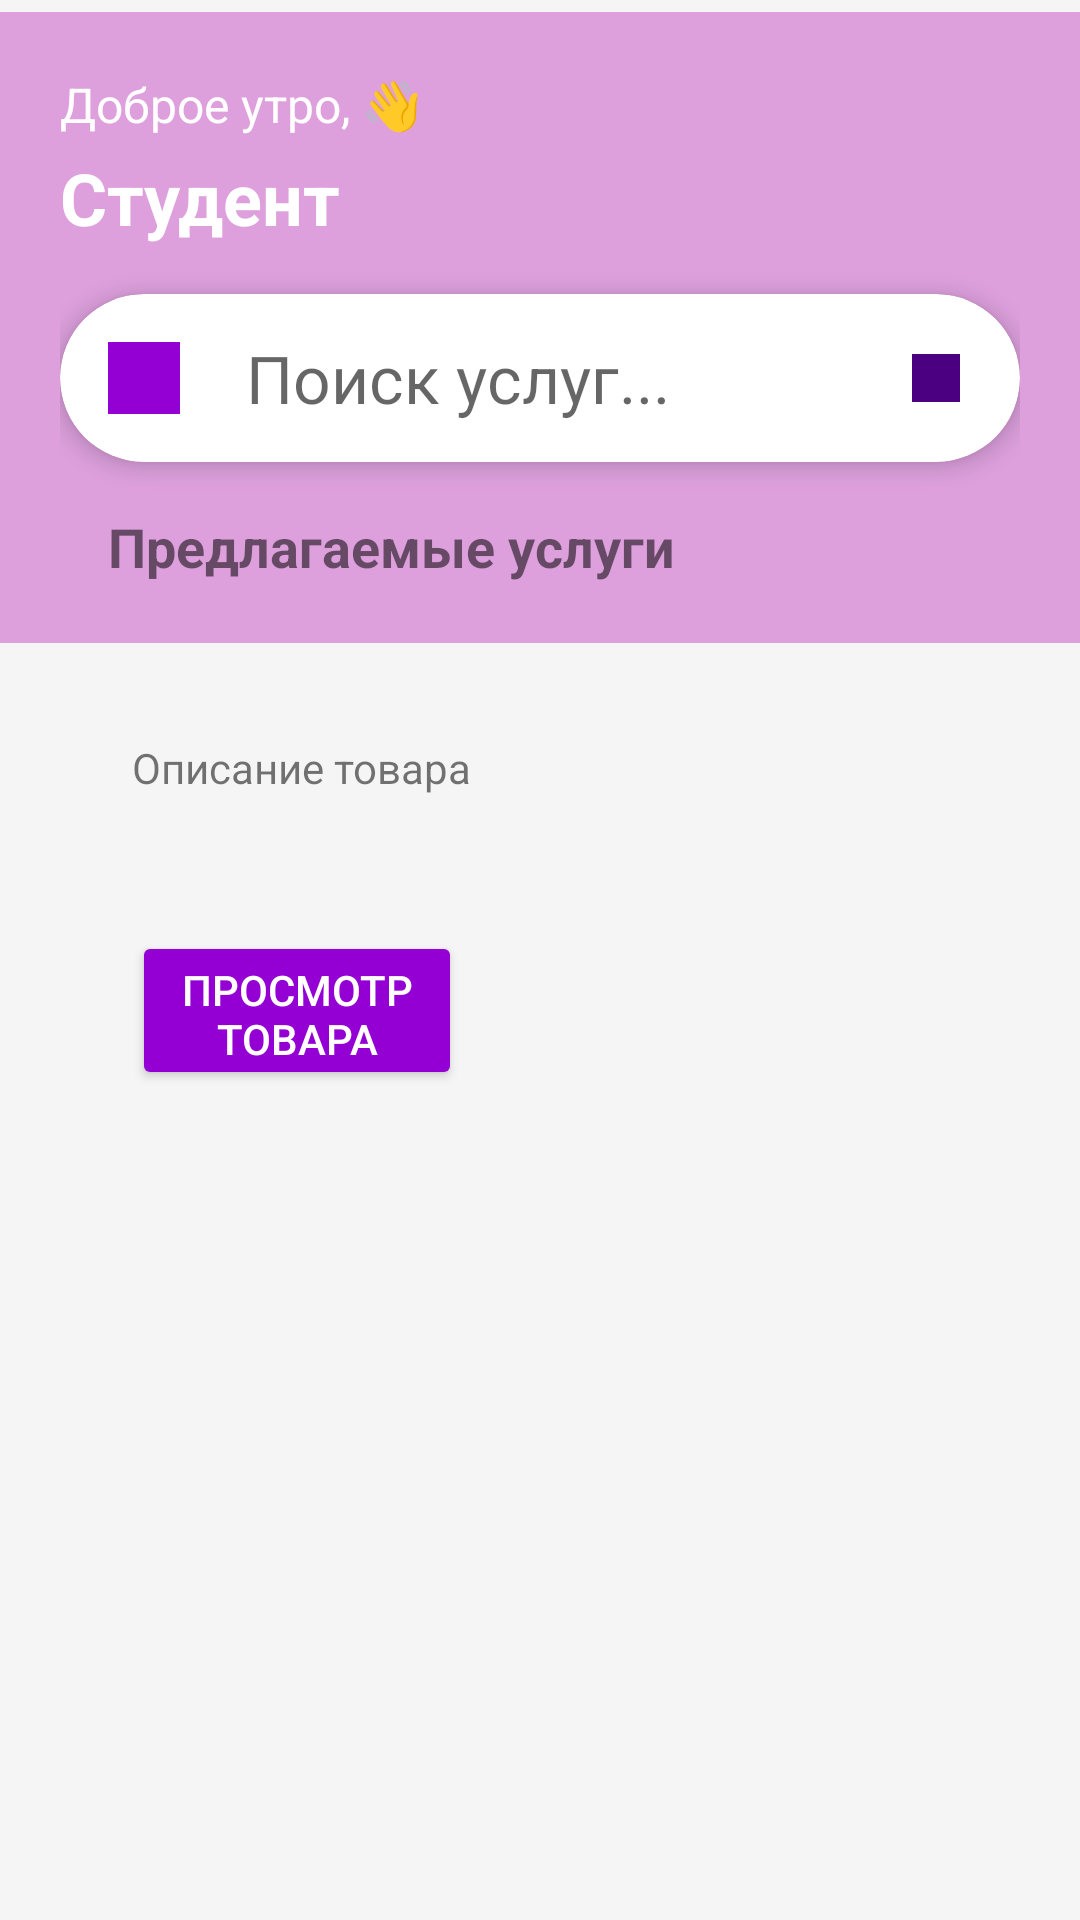

Android layout source for this screen:
<!-- AndroidManifest.xml: application theme Theme.StudyTogether -->
<!-- res/layout/lenta.xml -->
<?xml version="1.0" encoding="utf-8"?>
<androidx.constraintlayout.widget.ConstraintLayout
    xmlns:android="http://schemas.android.com/apk/res/android"
    xmlns:app="http://schemas.android.com/apk/res-auto"
    xmlns:tools="http://schemas.android.com/tools"
    android:layout_width="match_parent"
    android:layout_height="match_parent"
    android:background="#F5F5F5">

    

    

    <LinearLayout
        android:id="@+id/headerLayout"
        android:layout_width="match_parent"
        android:layout_height="wrap_content"
        android:layout_marginTop="4dp"
        android:background="#DDA0DD"
        android:orientation="vertical"
        android:padding="20dp"
        app:layout_constraintTop_toTopOf="parent"
        tools:layout_editor_absoluteX="-16dp">

        <TextView
            android:id="@+id/greetingText"
            android:layout_width="wrap_content"
            android:layout_height="wrap_content"
            android:text="Доброе утро, 👋"
            android:textColor="#FFFFFF"
            android:textSize="16sp" />

        <TextView
            android:id="@+id/userName"
            android:layout_width="wrap_content"
            android:layout_height="wrap_content"
            android:layout_marginTop="4dp"
            android:text="Студент"
            android:textColor="#FFFFFF"
            android:textSize="24sp"
            android:textStyle="bold" />

        
        <androidx.cardview.widget.CardView
            android:layout_width="match_parent"
            android:layout_height="56dp"
            android:layout_marginTop="16dp"
            app:cardBackgroundColor="#FFFFFF"
            app:cardCornerRadius="28dp"
            app:cardElevation="4dp">

            <LinearLayout
                android:layout_width="match_parent"
                android:layout_height="match_parent"
                android:gravity="center_vertical"
                android:orientation="horizontal"
                android:paddingStart="16dp"
                android:paddingEnd="16dp">

                <ImageView
                    android:layout_width="24dp"
                    android:layout_height="24dp"
                    android:src="#9400D3" />

                <EditText
                    android:layout_width="30dp"
                    android:layout_height="56dp"
                    android:layout_marginStart="22dp"
                    android:layout_weight="1"
                    android:background="#00000000"
                    android:hint="Поиск услуг..."
                    android:maxLines="1"
                    android:textSize="22sp" />

                <ImageView
                    android:layout_width="24dp"
                    android:layout_height="24dp"
                    android:padding="4dp"
                    android:src="#4B0082" />
            </LinearLayout>
        </androidx.cardview.widget.CardView>

        <TextView
            android:id="@+id/categoriesTitle"
            android:layout_width="wrap_content"
            android:layout_height="wrap_content"
            android:layout_marginStart="16dp"
            android:layout_marginTop="16dp"
            android:text="Предлагаемые услуги"
            android:textSize="18sp"
            android:textStyle="bold" />

    </LinearLayout>

    <TextView
        android:id="@+id/textView"
        android:layout_width="274dp"
        android:layout_height="60dp"
        android:layout_marginStart="44dp"
        android:layout_marginTop="32dp"
        android:text="Описание товара"
        app:layout_constraintStart_toStartOf="parent"
        app:layout_constraintTop_toBottomOf="@+id/headerLayout" />

    <Button
        android:id="@+id/button"
        android:layout_width="110dp"
        android:layout_height="53dp"
        android:layout_marginStart="44dp"
        android:layout_marginTop="4dp"
        android:backgroundTint="#9400D3"
        android:text="Просмотр Товара"
        android:textColor="#FFFFFF"
        app:layout_constraintStart_toStartOf="parent"
        app:layout_constraintTop_toBottomOf="@+id/textView" />


    

</androidx.constraintlayout.widget.ConstraintLayout>
<!-- resources referenced by this layout -->
<resources>
  <style name="Theme.StudyTogether" parent="android:Theme.Material.Light.NoActionBar" />
</resources>
